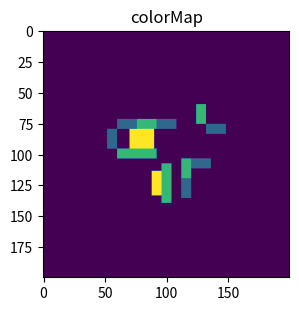

Source code (Python):
#!/usr/bin/env python3
import numpy as np
import matplotlib.pyplot as plt


# left   -> right
# bottom -> top
# [x1,x2,y1,y2],type
#
# Obstacles entered by type, from top to bottom


#height = 2
LargeTunnels = [
    ([-10,-6,6,8],'x'),#short large green
    ([1,5,3,5],'x'),#short large green
    ([-1,1,-10,-2],'y'),#large blue
    ([2,10,-1,1],'x'),#large green
    ([-7,-5,-6,-2],'y'),#large blue
]
#height = 1
SmallTunnels = [
    ([-6,-4,8,12],'y'),#small red
    ([1,3,5,9],'y'),#small red
    ([5,9,3,5],'x'),#short small green
    ([-5,-1,-12,-10],'x'),#short wide green
    ([-7,-5,-2,2],'y'),#small red
    ([-7,-5,-10,-6],'y'),#small red
]
Ramps = [
    ([3.5,8.5,-3,-1],'x'),#narrow ramp
    ([-5,-1,-7.5,-2.5],'y')#wide ramp
]

#other is
#large cube - small cube
#large cube = 2x2x2
#small cube = 1x1x1
large1 = [9,11,9,11]
small1 = [10,11,10,11]
large2 = [-7,-9,-7,-9]
small2 = [-8,-9,-7,-8]
large3 = [-12,-14,7,9]
small3 = [-12,-13,8,9]

Obstacles_raw = [LargeTunnels,SmallTunnels,Ramps]
AllCells = []
Obstacles = []
for r in range(200):
    Obstacles.append([])
    AllCells.append([])
    for c in range(200):
        Obstacles[r].append(0)
        AllCells[r].append([-1,'true','true',[0,0,0,0]])





obstacleID = 0

for o in LargeTunnels:
    wall = [2,2,2,2]
    for i in range(4):
        o[0][i] *= 4
    for r in range(int(o[0][1]-o[0][0])):
        for c in range(int(o[0][3]-o[0][2])):
            if(o[1] == 'x'):
                if(r == int(o[0][1]-o[0][0]) - 1):
                    wall = [2,-1,2,2]
                elif(r == 0):
                    wall = [2,2,-1,2]
            elif(o[1] == 'y'):
                if(c == int(o[0][3]-o[0][2]) - 1):
                    wall = [2,2,2,-1]
                elif(c == 0):
                    wall = [-1,2,2,2]
            Obstacles[r+int(o[0][0])+100][c+int(o[0][2])+100] = 2
            AllCells[r+int(o[0][0])+100][c+int(o[0][2])+100][0] = obstacleID
            AllCells[r+int(o[0][0])+100][c+int(o[0][2])+100][3] = wall
    obstacleID += 1

for o in SmallTunnels:
    wall = [1,1,1,1]
    for i in range(4):
        o[0][i] *= 4
    for r in range(int(o[0][1]-o[0][0])):
        for c in range(int(o[0][3]-o[0][2])):
            if(o[1] == 'x'):
                if(r == int(o[0][1]-o[0][0]) - 1):
                    wall = [1,-1,1,1]
                elif(r == 0):
                    wall = [1,1,-1,1]
            elif(o[1] == 'y'):
                if(c == int(o[0][3]-o[0][2]) - 1):
                    wall = [1,1,1,-1]
                elif(c == 0):
                    wall = [-1,1,1,1]
            Obstacles[r+int(o[0][0])+100][c+int(o[0][2])+100] = 1
            AllCells[r+int(o[0][0])+100][c+int(o[0][2])+100][0] = obstacleID
            AllCells[r+int(o[0][0])+100][c+int(o[0][2])+100][3] = wall
    obstacleID += 1

for o in Ramps:
    wall = [0,0,0,0]
    for i in range(4):
        o[0][i] *= 4
    for r in range(int(o[0][1]-o[0][0])):
        for c in range(int(o[0][3]-o[0][2])):
            if(o[1] == 'x'):
                if(r == int(o[0][1]-o[0][0]) - 1):
                    wall = [0,-1,0,0]
                elif(r == 0):
                    wall = [0,0,-1,0]
            elif(o[1] == 'y'):
                if(c == int(o[0][3]-o[0][2]) - 1):
                    wall = [0,0,0,-1]
                elif(c == 0):
                    wall = [-1,0,0,0]
            Obstacles[r+int(o[0][0])+100][c+int(o[0][2])+100] = 3
            AllCells[r+int(o[0][0])+100][c+int(o[0][2])+100][0] = obstacleID
            AllCells[r+int(o[0][0])+100][c+int(o[0][2])+100][3] = wall
    obstacleID += 1


H = np.array(Obstacles)  # added some commas and array creation code

fig = plt.figure(figsize=(6, 3.2))

ax = fig.add_subplot(111)
ax.set_title('colorMap')
plt.imshow(H)
ax.set_aspect('equal')
plt.show()

with open('./hare.map', 'w+') as map:
    for r in range(200):
        str = '{\n'
        for c in range(200):
            str += '\t(map_node){'
            str += "%s" % AllCells[r][c][0]
            str +=','
            str += "%s" % AllCells[r][c][1]
            str +=','
            str += "%s" % AllCells[r][c][2]
            str +=',(int4){'
            str+= "%s" % AllCells[r][c][3][0]
            str +=','
            str += "%s" % AllCells[r][c][3][1]
            str +=','
            str += "%s" % AllCells[r][c][3][2]
            str +=','
            str += "%s" % AllCells[r][c][3][3]
            str += '}}'
            if(c != 199):
                str += ','
            str += '\n'
        str += '}'
        if(r != 199):
            str += ','
        map.write(str)
